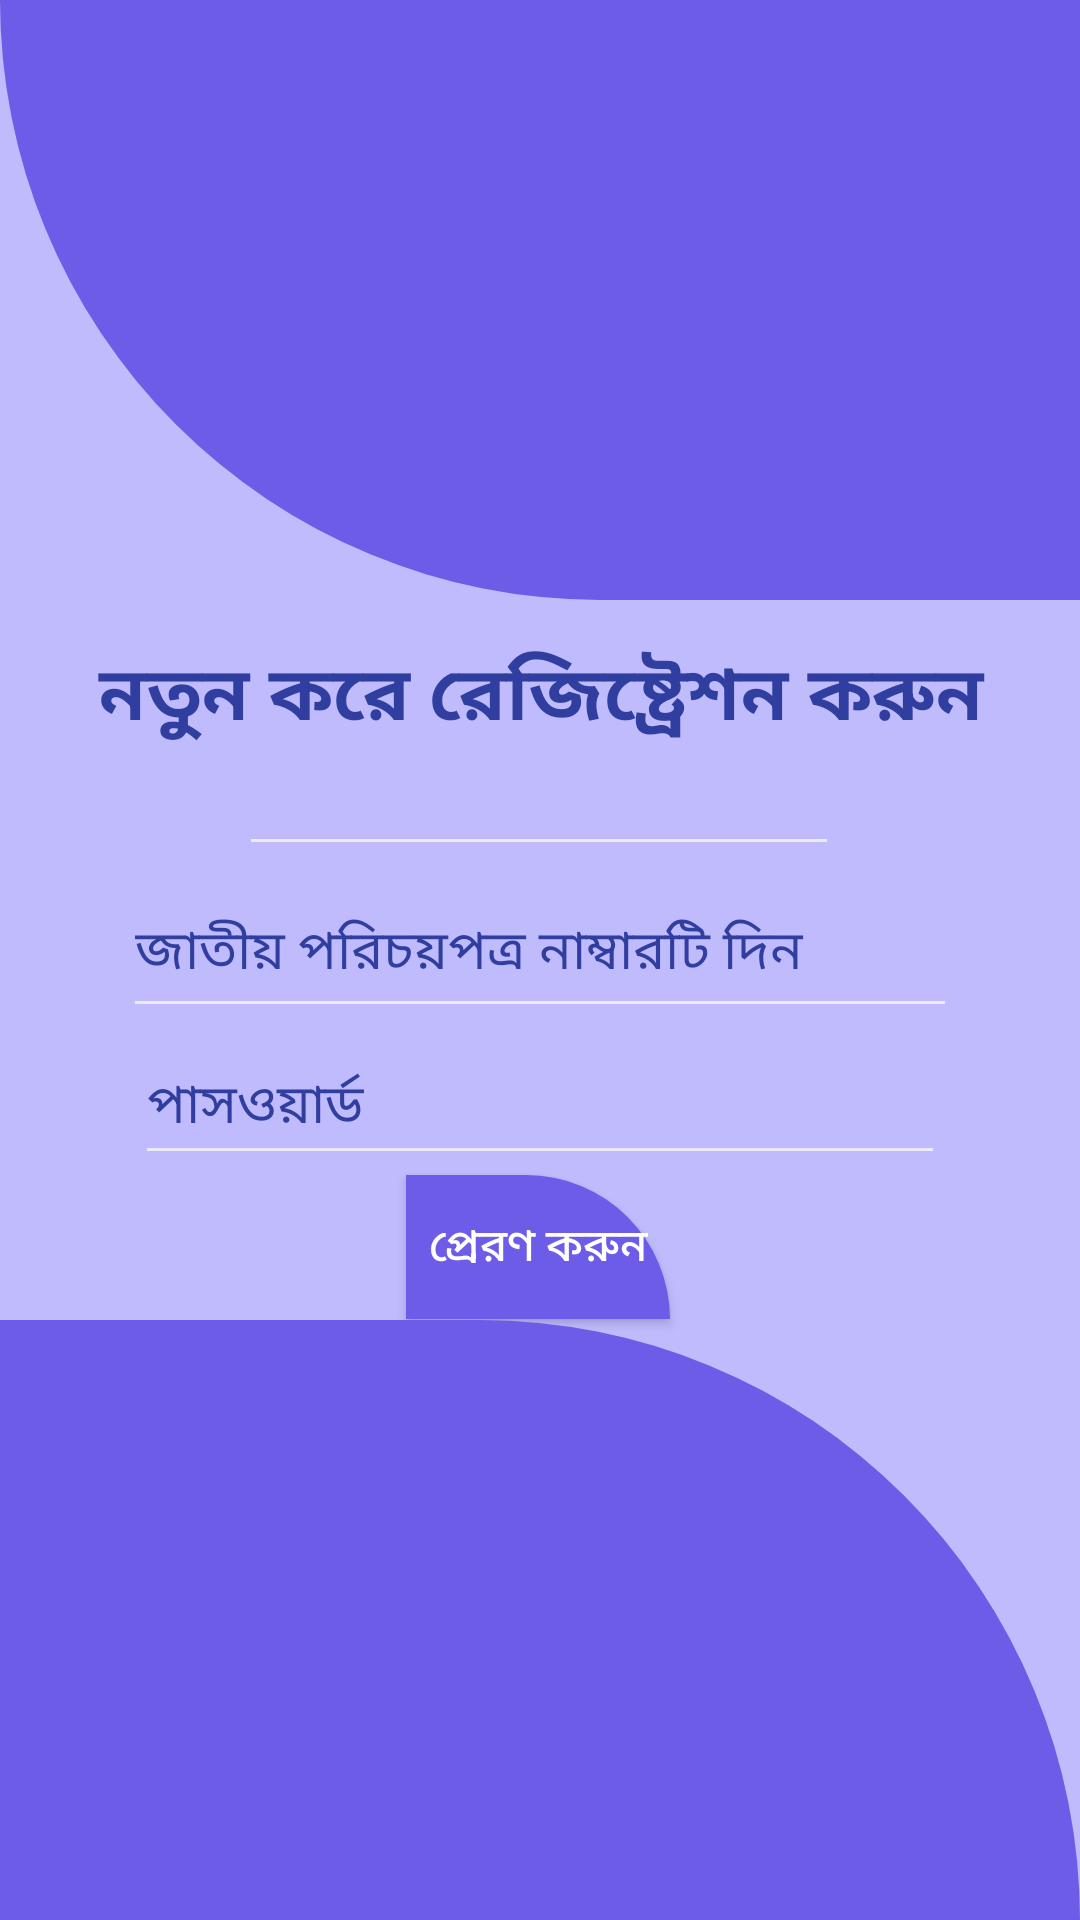

This screen was rendered from an Android layout file. Write that file and the resources it references.
<!-- AndroidManifest.xml: application theme Theme.LogInRegister -->
<!-- res/layout/activity_sign_up.xml -->
<?xml version="1.0" encoding="utf-8"?>
<RelativeLayout xmlns:android="http://schemas.android.com/apk/res/android"
    xmlns:app="http://schemas.android.com/apk/res-auto"
    xmlns:tools="http://schemas.android.com/tools"
    android:layout_width="match_parent"
    android:layout_height="match_parent"
    android:background="#C0BBFD"
    tools:context=".SignUpActivity">
    <View
        android:id="@+id/header_view"
        android:layout_width="match_parent"
        android:layout_height="200dp"
        android:background="@drawable/header_bg"/>
    <LinearLayout
        android:layout_marginTop="10dp"
        android:layout_width="match_parent"
        android:layout_height="wrap_content"
        android:layout_below="@+id/header_view"
        android:orientation="vertical">
        <include layout="@layout/signupform"/>

    </LinearLayout>

    <LinearLayout
        android:gravity="bottom"
        android:layout_width="match_parent"
        android:layout_height="match_parent">


        <View

            android:layout_width="match_parent"
            android:layout_height="200dp"
            android:background="@drawable/bottom_bg"/>
    </LinearLayout>

</RelativeLayout>
<!-- res/layout/signupform.xml (included above) -->
<?xml version="1.0" encoding="utf-8"?>
<androidx.constraintlayout.widget.ConstraintLayout
    xmlns:android="http://schemas.android.com/apk/res/android"
    xmlns:app="http://schemas.android.com/apk/res-auto"
    xmlns:tools="http://schemas.android.com/tools"
    android:layout_width="match_parent"
    android:layout_height="match_parent"
    android:background="#C0BBFD"
    >

    <EditText
        android:id="@+id/editName"
        android:layout_width="200dp"
        android:layout_height="28dp"
        android:layout_marginTop="150dp"
        android:ems="10"
        android:hint=""
        android:inputType="textPersonName"
        app:layout_constraintBottom_toTopOf="@+id/editEmail"
        app:layout_constraintEnd_toEndOf="parent"
        app:layout_constraintHorizontal_bias="0.497"
        app:layout_constraintStart_toStartOf="parent"
        app:layout_constraintTop_toTopOf="parent"
        app:layout_constraintVertical_bias="0.13" 
        />

    <EditText
        android:id="@+id/editEmail"
        android:layout_width="278dp"
        android:layout_height="54dp"
        android:ems="10"
        android:hint="জাতীয় পরিচয়পত্র নাম্বারটি দিন"
        android:textColorHint="#303F9F"

        android:inputType="textEmailAddress"
        app:layout_constraintBottom_toTopOf="@+id/editPass"
        app:layout_constraintEnd_toEndOf="parent"
        app:layout_constraintStart_toStartOf="parent"
        app:layout_constraintTop_toBottomOf="@+id/editName" />

    <EditText
        android:id="@+id/editPass"
        android:layout_width="270dp"
        android:layout_height="49dp"
        android:ems="10"
        android:hint="পাসওয়ার্ড"
        android:textColorHint="#303F9F"
        android:inputType="textPassword"
        app:layout_constraintBottom_toTopOf="@+id/buttonAcount"
        app:layout_constraintEnd_toEndOf="parent"
        app:layout_constraintStart_toStartOf="parent"
        app:layout_constraintTop_toBottomOf="@+id/editEmail" />

p    <Button
        android:id="@+id/buttonAcount"
        android:layout_width="wrap_content"
        android:layout_height="wrap_content"
        android:layout_marginBottom="300dp"
        android:background="@drawable/bottom_bg"
        android:text="প্রেরণ করুন"
        android:textSize="15dp"
        android:textAllCaps="false"
        android:textColor="@color/colorWhite"
        app:layout_constraintBottom_toBottomOf="parent"
        app:layout_constraintEnd_toEndOf="parent"
        app:layout_constraintHorizontal_bias="0.498"
        app:layout_constraintStart_toStartOf="parent"
        app:layout_constraintTop_toBottomOf="@+id/editPass" />

    <TextView
        android:id="@+id/textView"
        android:layout_width="390dp"
        android:layout_height="47dp"
        android:layout_marginTop="16dp"
        android:layout_marginBottom="13dp"
        android:text="নতুন করে রেজিষ্ট্রেশন করুন"
        android:textColor="#303F9F"
        android:textSize="25sp"
        android:textStyle="bold"
        app:layout_constraintBottom_toTopOf="@+id/editName"
        app:layout_constraintEnd_toEndOf="parent"
        app:layout_constraintStart_toStartOf="parent"
        app:layout_constraintTop_toTopOf="parent"
        android:textAlignment="center"
        android:gravity="center_horizontal" />

</androidx.constraintlayout.widget.ConstraintLayout>
<!-- resources referenced by this layout -->
<resources>
  <color name="colorWhite">#FFFFFF</color>
  <!-- drawable bottom_bg (drawable) -->
  <?xml version="1.0" encoding="utf-8"?>
  <shape xmlns:android="http://schemas.android.com/apk/res/android"
      android:shape="rectangle">
      <solid android:color="#6c5ce7"/>
      <corners android:topRightRadius="200dp"/>
  
  </shape>
  <!-- drawable header_bg (drawable) -->
  <?xml version="1.0" encoding="utf-8"?>
  <shape xmlns:android="http://schemas.android.com/apk/res/android"
      android:shape="rectangle">
      <solid android:color="#6c5ce7"/>
      <corners android:bottomLeftRadius="200dp"/>
  
  </shape>
  <style name="Theme.LogInRegister" parent="Theme.MaterialComponents.NoActionBar.Bridge">
          
          <item name="colorPrimary">@color/purple_500</item>
          <item name="colorPrimaryVariant">@color/purple_700</item>
          <item name="colorOnPrimary">@color/white</item>
          
          <item name="colorSecondary">@color/teal_200</item>
          <item name="colorSecondaryVariant">@color/teal_700</item>
          <item name="colorOnSecondary">@color/black</item>
          
          <item name="android:statusBarColor" tools:targetApi="l">?attr/colorPrimaryVariant</item>
          
      </style>
  <color name="purple_500">#FF6200EE</color>
  <color name="purple_700">#FF3700B3</color>
  <color name="white">#FFFFFFFF</color>
  <color name="teal_200">#FF03DAC5</color>
  <color name="teal_700">#FF018786</color>
  <color name="black">#FF000000</color>
</resources>
